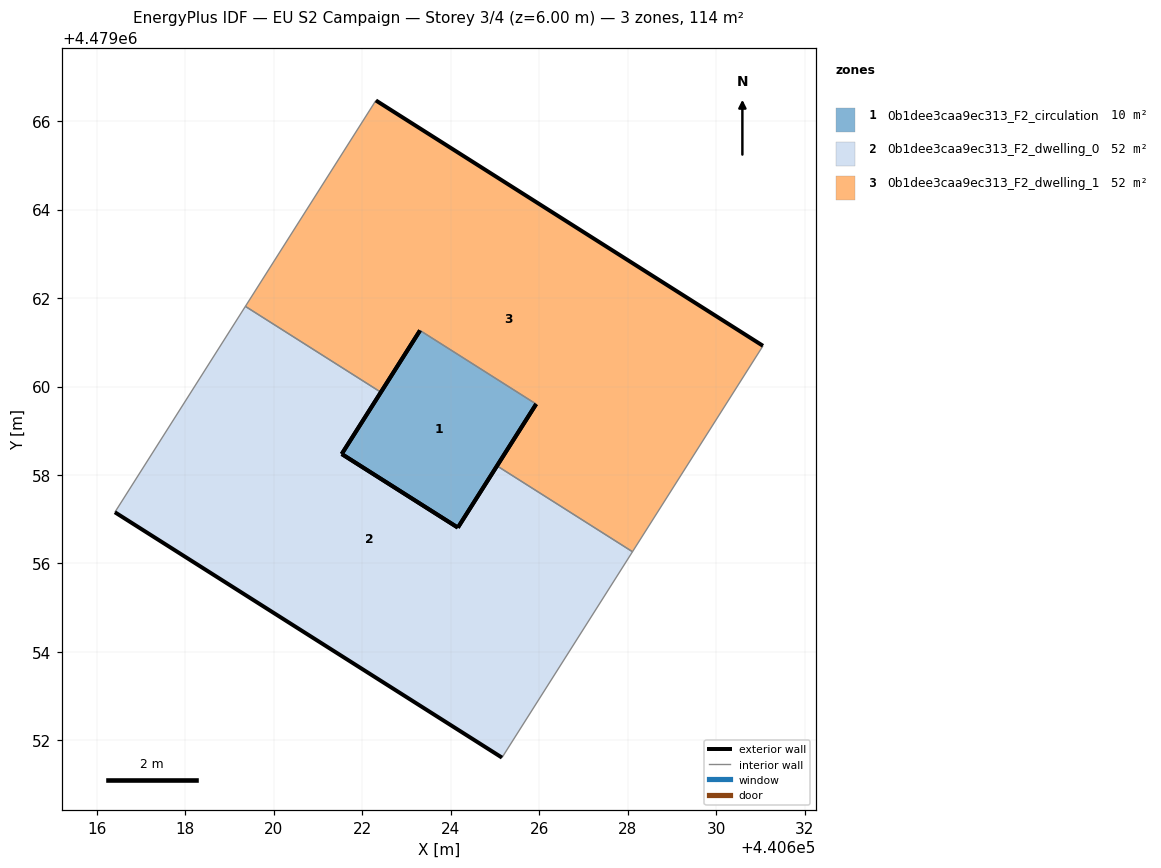
=== STOREY PLAN SPEC (per zone: floor XY polygon, exterior-wall plan segments, windows/doors) ===
zone 1: 0b1dee3caa9ec313_F2_circulation  (10.3 m²)
  floor: (440625.93, 4479059.60) (440624.16, 4479056.81) (440621.54, 4479058.47) (440623.31, 4479061.27)
  exterior wall: (440623.31, 4479061.27) – (440621.54, 4479058.47)  [3.3 m]
  exterior wall: (440621.54, 4479058.47) – (440624.16, 4479056.81)  [3.1 m]
  exterior wall: (440624.16, 4479056.81) – (440625.93, 4479059.60)  [3.3 m]
  interior walls: 1
zone 2: 0b1dee3caa9ec313_F2_dwelling_0  (52.0 m²)
  floor: (440625.05, 4479058.21) (440628.11, 4479056.26) (440625.16, 4479051.61) (440616.41, 4479057.16) (440619.36, 4479061.81) (440622.42, 4479059.87) (440621.54, 4479058.47) (440624.16, 4479056.81)
  exterior wall: (440625.05, 4479058.21) – (440624.16, 4479056.81)  [1.7 m]
  exterior wall: (440624.16, 4479056.81) – (440621.54, 4479058.47)  [3.1 m]
  exterior wall: (440621.54, 4479058.47) – (440622.42, 4479059.87)  [1.7 m]
  exterior wall: (440616.41, 4479057.16) – (440625.16, 4479051.61)  [10.4 m]
  interior walls: 4
zone 3: 0b1dee3caa9ec313_F2_dwelling_1  (52.0 m²)
  floor: (440631.06, 4479060.92) (440628.11, 4479056.26) (440625.05, 4479058.21) (440625.93, 4479059.60) (440623.31, 4479061.27) (440622.42, 4479059.87) (440619.36, 4479061.81) (440622.31, 4479066.47)
  exterior wall: (440631.06, 4479060.92) – (440622.31, 4479066.47)  [10.4 m]
  exterior wall: (440622.42, 4479059.87) – (440623.31, 4479061.27)  [1.7 m]
  exterior wall: (440625.93, 4479059.60) – (440625.05, 4479058.21)  [1.7 m]
  interior walls: 5

=== DERIVED (storey summary) ===
Building: EU S2 Campaign
Storey: 3 of 4  (floor level z = 6.00 m)
Storey gross floor area: 114.2 m²
Zones on this storey: 3
  - 0b1dee3caa9ec313_F2_circulation: floor 10.3 m²; exterior wall 9.7 m (29.2 m²); WWR 0.0%
  - 0b1dee3caa9ec313_F2_dwelling_0: floor 52.0 m²; exterior wall 16.8 m (50.3 m²); WWR 0.0%
  - 0b1dee3caa9ec313_F2_dwelling_1: floor 52.0 m²; exterior wall 13.7 m (41.0 m²); WWR 0.0%
Zone adjacency (shared interzone walls):
  - 0b1dee3caa9ec313_F2_circulation ↔ 0b1dee3caa9ec313_F2_dwelling_1
  - 0b1dee3caa9ec313_F2_dwelling_0 ↔ 0b1dee3caa9ec313_F2_dwelling_1